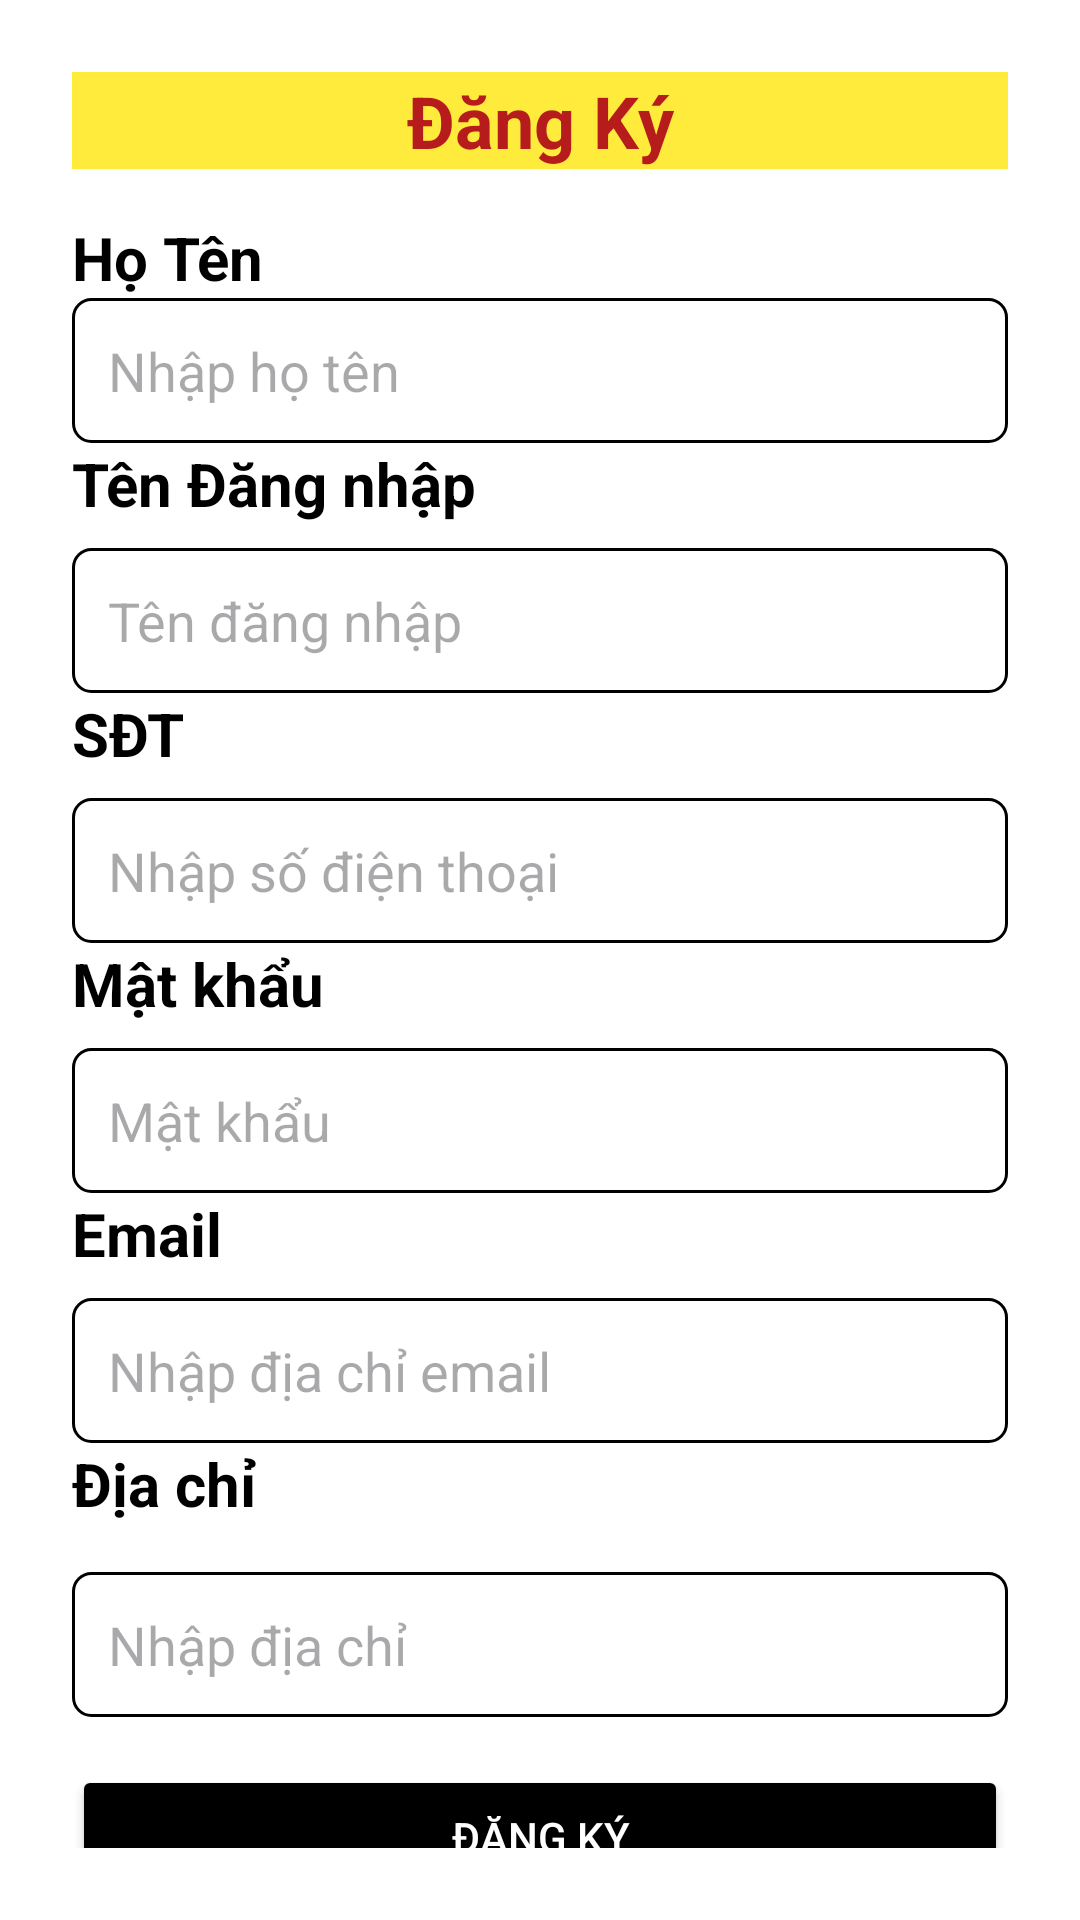

Here is an Android app screen rendered from its layout file. Give the layout XML and the strings, colors and styles it references.
<!-- AndroidManifest.xml: application theme Theme.TakeATea -->
<!-- res/layout/activity_register.xml -->
<?xml version="1.0" encoding="utf-8"?>
<ScrollView xmlns:android="http://schemas.android.com/apk/res/android"
    android:layout_width="match_parent"
    android:layout_height="match_parent"
    android:background="#FFFFFF"
    android:padding="24dp">

    <LinearLayout
        android:layout_width="match_parent"
        android:layout_height="wrap_content"
        android:orientation="vertical"
        android:gravity="center_horizontal">

        <TextView
            android:layout_width="match_parent"
            android:layout_height="wrap_content"
            android:textAlignment="center"
            android:text="@string/title_register"
            android:textSize="24sp"
            android:textStyle="bold"
            android:background="#FFEB3B"
            android:textColor="#B71C1C"
            android:layout_marginBottom="16dp" />

        <TextView
            android:layout_width="match_parent"
            android:layout_height="wrap_content"
            android:text="@string/label_fullname"
            android:textColor="#000000"
            android:textSize="20sp"
            android:textStyle="bold" />

        <EditText
            android:id="@+id/edtFullName"
            android:layout_width="match_parent"
            android:layout_height="wrap_content"
            android:hint="@string/hint_fullname"
            android:inputType="textPersonName"
            android:autofillHints="name"
            android:importantForAutofill="yes"
            android:background="@drawable/edittext_border"
            android:padding="12dp"/>

        <TextView
            android:layout_width="match_parent"
            android:layout_height="wrap_content"
            android:text="@string/label_username"
            android:textColor="#000000"
            android:textSize="20sp"
            android:textStyle="bold" />

        <EditText
            android:id="@+id/edtUsername"
            android:layout_width="match_parent"
            android:layout_height="wrap_content"
            android:hint="@string/hint_username"
            android:inputType="text"
            android:autofillHints="username"
            android:importantForAutofill="yes"
            android:padding="12dp"
            android:background="@drawable/edittext_border"
            android:layout_marginTop="8dp"/>

        <TextView
            android:layout_width="match_parent"
            android:layout_height="wrap_content"
            android:text="@string/label_phone"
            android:textColor="#000000"
            android:textSize="20sp"
            android:textStyle="bold" />

        <EditText
            android:id="@+id/edtphone"
            android:layout_width="match_parent"
            android:layout_height="wrap_content"
            android:hint="@string/hint_phone"
            android:inputType="phone"
            android:autofillHints="phone"
            android:importantForAutofill="yes"
            android:padding="12dp"
            android:background="@drawable/edittext_border"
            android:layout_marginTop="8dp" />

        <TextView
            android:layout_width="match_parent"
            android:layout_height="wrap_content"
            android:text="@string/label_password"
            android:textColor="#000000"
            android:textSize="20sp"
            android:textStyle="bold" />

        <EditText
            android:id="@+id/edtPassword"
            android:layout_width="match_parent"
            android:layout_height="wrap_content"
            android:hint="@string/hint_password"
            android:inputType="textPassword"
            android:autofillHints="password"
            android:importantForAutofill="yes"
            android:padding="12dp"
            android:background="@drawable/edittext_border"
            android:layout_marginTop="8dp"/>

        <TextView
            android:layout_width="match_parent"
            android:layout_height="wrap_content"
            android:text="@string/label_email"
            android:textColor="#000000"
            android:textSize="20sp"
            android:textStyle="bold" />

        <EditText
            android:id="@+id/edtEmail"
            android:layout_width="match_parent"
            android:layout_height="wrap_content"
            android:hint="@string/hint_email"
            android:inputType="textEmailAddress"
            android:autofillHints="emailAddress"
            android:importantForAutofill="yes"
            android:padding="12dp"
            android:background="@drawable/edittext_border"
            android:layout_marginTop="8dp"/>

        <TextView
            android:layout_width="match_parent"
            android:layout_height="wrap_content"
            android:layout_marginBottom="16dp"
            android:text="@string/label_address"
            android:textColor="#000000"
            android:textSize="20sp"
            android:textStyle="bold" />

        <EditText
            android:id="@+id/edtAddress"
            android:layout_width="match_parent"
            android:layout_height="wrap_content"
            android:background="@drawable/edittext_border"
            android:hint="@string/hint_address"
            android:inputType="textPostalAddress"
            android:autofillHints="postalAddress"
            android:importantForAutofill="yes"
            android:padding="12dp" />

        <Button
            android:id="@+id/btnRegister"
            android:layout_width="match_parent"
            android:layout_height="wrap_content"
            android:text="@string/btn_register"
            android:layout_marginTop="16dp"
            android:backgroundTint="#000000"
            android:textColor="#FFFFFF" />

    </LinearLayout>
</ScrollView>
<!-- resources referenced by this layout -->
<resources>
  <!-- drawable edittext_border (drawable) -->
  <shape xmlns:android="http://schemas.android.com/apk/res/android">
      <solid android:color="#FFFFFF" /> 
      <stroke
          android:width="1dp"
          android:color="#000000" /> 
      <corners android:radius="6dp" /> 
      <padding
          android:left="8dp"
          android:top="8dp"
          android:right="8dp"
          android:bottom="8dp" />
  </shape>
  <string name="btn_register">Đăng ký</string>
  <string name="hint_address">Nhập địa chỉ</string>
  <string name="hint_email">Nhập địa chỉ email</string>
  <string name="hint_fullname">Nhập họ tên</string>
  <string name="hint_password">Mật khẩu</string>
  <string name="hint_phone">Nhập số điện thoại</string>
  <string name="hint_username">Tên đăng nhập</string>
  <string name="label_address">Địa chỉ</string>
  <string name="label_email">Email</string>
  <string name="label_fullname">Họ Tên</string>
  <string name="label_password">Mật khẩu</string>
  <string name="label_phone">SĐT</string>
  <string name="label_username">Tên Đăng nhập</string>
  <string name="title_register">Đăng Ký</string>
  <style name="Theme.TakeATea" parent="Base.Theme.TakeATea" />
  <style name="Base.Theme.TakeATea" parent="Theme.Material3.DayNight.NoActionBar">
          
          
      </style>
</resources>
